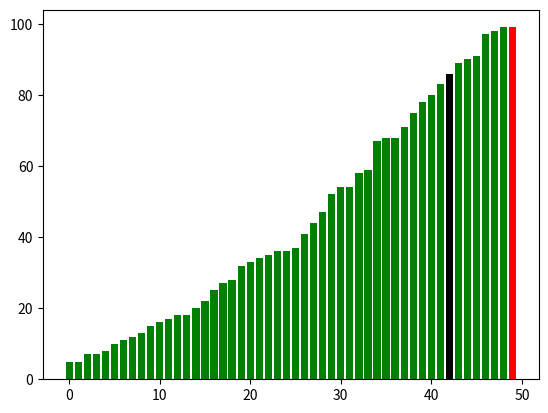

Here is the Python script that generated this plot:
import matplotlib.pyplot as plt
import numpy as np

def quicksort(arr, low, high, sorted_idx=set()):
    """Recursive quicksort with visualization tracking"""
    if low < high:
        pi = partition(arr, low, high)  # Get pivot index
        sorted_idx.add(pi)  # Mark pivot as sorted
        visualize(arr, low, high, pi, sorted_idx)
        # Recursively sort elements before and after pivot
        quicksort(arr, low, pi-1, sorted_idx)
        quicksort(arr, pi+1, high, sorted_idx)
        sorted_idx.update(range(low, high+1))  # Mark current segment as sorted

def partition(arr, low, high):
    """Partitioning logic - places pivot in correct position"""
    pivot = arr[high]  # Choose last element as pivot
    i = low  # Pointer for smaller elements
    
    for j in range(low, high):
        if arr[j] < pivot:
            arr[i], arr[j] = arr[j], arr[i]  # Swap if smaller than pivot
            i += 1
    # Place pivot in correct position
    arr[i], arr[high] = arr[high], arr[i]
    return i  # Return pivot index

def visualize(arr, low, high, pivot_idx, sorted_idx):
    """Visualize sorting progress with colors"""
    plt.clf()  # Clear previous frame
    colors = ['black'] * len(arr)  # Default: unsorted = black
    
    # Current partition being processed = red
    for i in range(low, high+1):
        colors[i] = 'red'
    colors[pivot_idx] = 'red'  # Highlight pivot
    
    # Mark sorted elements = green
    for i in sorted_idx:
        colors[i] = 'green'
    
    plt.bar(range(len(arr)), arr, color=colors)
    plt.pause(0.3)  # Control animation speed

if __name__ == "__main__":
    data = np.random.randint(1, 100, 50)  # Generate random array
    plt.ion()  # Enable interactive mode
    quicksort(data, 0, len(data)-1)  # Start sorting
    plt.ioff()
    plt.show()  # Keep window open
